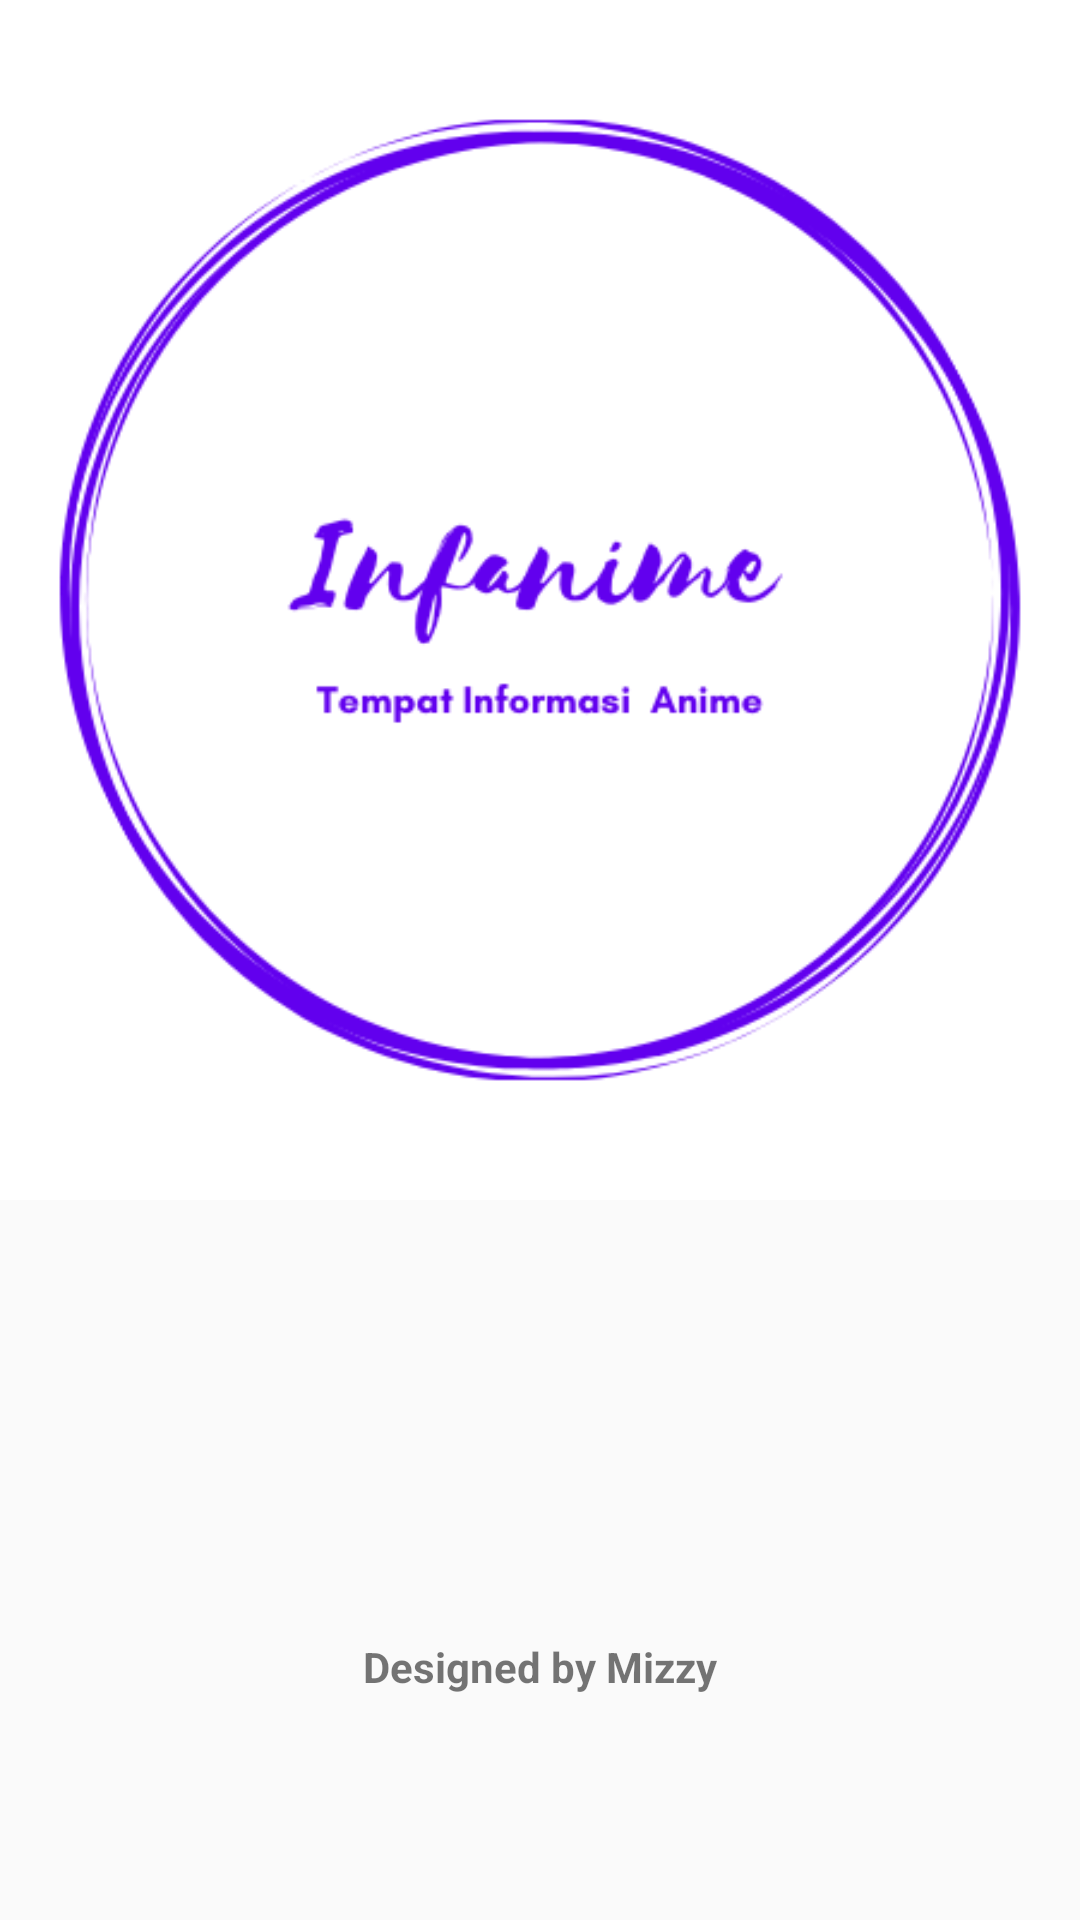

Produce the Android XML layout that renders to this screen, including the resource entries it uses.
<!-- AndroidManifest.xml: activity theme Theme.Anime.NoActionBar -->
<!-- res/layout/activity_splash.xml -->
<?xml version="1.0" encoding="utf-8"?>
<LinearLayout xmlns:android="http://schemas.android.com/apk/res/android"
    xmlns:app="http://schemas.android.com/apk/res-auto"
    xmlns:tools="http://schemas.android.com/tools"
    android:layout_width="match_parent"
    android:layout_height="match_parent"
    android:orientation="vertical"
    android:layout_gravity="center_vertical"
    tools:context=".SplashActivity">

    <ImageView
        android:layout_width="400dp"
        android:layout_gravity="center_horizontal"
        android:layout_height="400dp"
        android:src="@drawable/logo_app"/>

    <LinearLayout
        android:layout_width="match_parent"
        android:layout_height="match_parent"
        android:gravity="bottom"
        android:orientation="vertical">

        <ProgressBar
            android:progressBackgroundTint="@color/black"
            android:layout_width="60dp"
            android:layout_gravity="center_horizontal"
            android:layout_height="60dp"
            android:indeterminateTint="@color/purple_500"/>

        <TextView
            android:layout_width="wrap_content"
            android:layout_gravity="center_horizontal"
            android:text="Designed by Mizzy"
            android:layout_height="wrap_content"
            android:layout_marginBottom="75dp"
            android:layout_marginTop="8dp"
            android:textStyle="bold"/>

    </LinearLayout>

</LinearLayout>
<!-- resources referenced by this layout -->
<resources>
  <color name="black">#FF000000</color>
  <color name="purple_500">#FF6200EE</color>
  <!-- drawable logo_app: png bitmap (drawable, 41471 bytes) -->
  <style name="Theme.Anime.NoActionBar" parent="Theme.AppCompat.Light.NoActionBar">
  
      </style>
</resources>
